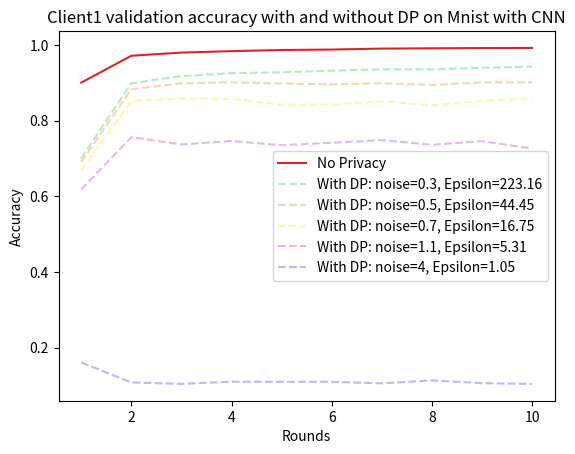

This chart was generated by the following Python code:
import matplotlib.pyplot as plt

# Vos données
x_values = [1, 2, 3, 4, 5, 6, 7, 8, 9, 10]
client1_dp_False= [0.9002,0.9712 ,0.9796 ,  0.9834, 0.9864 , 0.9876 ,0.9901 ,0.9909 ,0.9916 , 0.9919]
client1_dp_True_1= [0.6179, 0.7562, 0.7369,0.7459 ,0.7348 ,0.7411 ,0.7482,0.7362 , 0.7455,0.7258 ] 
client1_dp_True_2=  [0.1608, 0.1080,0.1042 ,0.1100 , 0.1096,0.1096 , 0.1056, 0.1134, 0.1061,0.1041 ]
client1_dp_True_3=[0.6903, 0.8827, 0.8984, 0.9012, 0.8980,  0.8956,0.8988 ,0.8940 , 0.9009, 0.9011]
client1_dp_True_4=[0.6682, 0.8520 , 0.8585 ,0.8572 , 0.8420, 0.8424 , 0.8510 , 0.8401,0.8517 , 0.8588]
client1_dp_True_5=[0.6999,0.8985, 0.9175, 0.9251,0.9275 ,0.9317 , 0.9352,  0.9354, 0.9394, 0.9425]

#PS: client1_dp_True_1: delta=1e-5 and noise=1.1  
   # client1_dp_True_2: delta=1e-5 and noise=4;
   # client1_dp_True_3: delta=1e-5 and noise=0.5
   # client1_dp_True_4: delta=1e-5 and noise=0.7
   # client1_dp_True_5: delta=1e-5 and noise=0.3

   


# Tracer le graphique

plt.plot(x_values, client1_dp_False,color="#d62728", label='No Privacy')
plt.plot(x_values, client1_dp_True_5,linestyle='dashed',color="#1bc45155", label='With DP: noise=0.3, Epsilon=223.16')
plt.plot(x_values, client1_dp_True_3,linestyle='dashed',color="#f07e0c55", label='With DP: noise=0.5, Epsilon=44.45')
plt.plot(x_values, client1_dp_True_4,linestyle='dashed',color="#f0f00c55", label='With DP: noise=0.7, Epsilon=16.75')
plt.plot(x_values, client1_dp_True_1,linestyle='dashed',color="#b327d655", label='With DP: noise=1.1, Epsilon=5.31')
plt.plot(x_values, client1_dp_True_2,linestyle='dashed',color="#2736d655", label='With DP: noise=4, Epsilon=1.05')

plt.xlabel('Rounds')
plt.ylabel('Accuracy')
plt.title("Client1 validation accuracy with and without DP on Mnist with CNN")
plt.legend()
x_ticks = [x for x in x_values if x % 2 == 0] 
plt.xticks(x_ticks)
# Enregistrer le graphique
plt.savefig('client1_acc_all.png', dpi=300)
plt.show()
